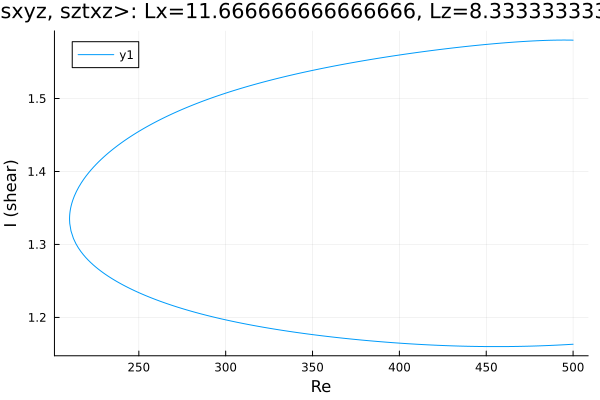

Source data for this figure (header and first rows):
Re, shear
500.0, 1.58
499.5, 1.58
498.1, 1.58
496.6, 1.58
495.2, 1.58
493.8, 1.58
492.4, 1.58
491, 1.58
489.6, 1.58
488.2, 1.58
486.7, 1.58
485.3, 1.58
483.9, 1.58
482.5, 1.579
481.1, 1.579
479.7, 1.579
478.3, 1.579
476.8, 1.579
475.4, 1.579
474, 1.579
472.6, 1.578
471.2, 1.578
469.8, 1.578
468.4, 1.578
466.9, 1.577
465.5, 1.577
464.4, 1.577
463, 1.577
461.6, 1.577
460.2, 1.576
458.8, 1.576
457.4, 1.576
455.9, 1.575
454.5, 1.575
453.1, 1.575
451.7, 1.574
450.3, 1.574
448.9, 1.574
447.5, 1.574
446, 1.573
444.6, 1.573
443.2, 1.573
441.8, 1.572
440.4, 1.572
439, 1.571
437.6, 1.571
436.1, 1.571
434.7, 1.57
433.3, 1.57
431.9, 1.57
430.5, 1.569
429.1, 1.569
427.7, 1.568
426.2, 1.568
424.8, 1.568
423.4, 1.567
422, 1.567
420.6, 1.566
419.2, 1.566
417.8, 1.565
... 416 more rows
